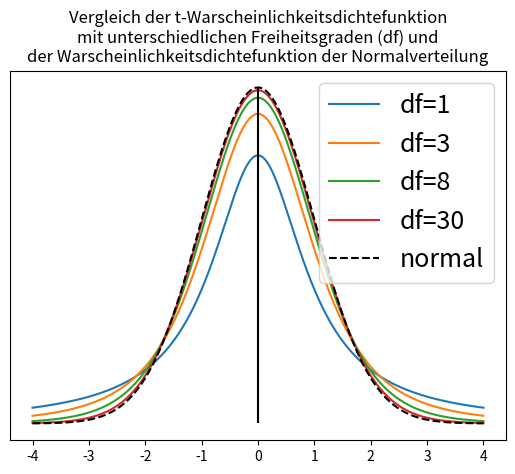
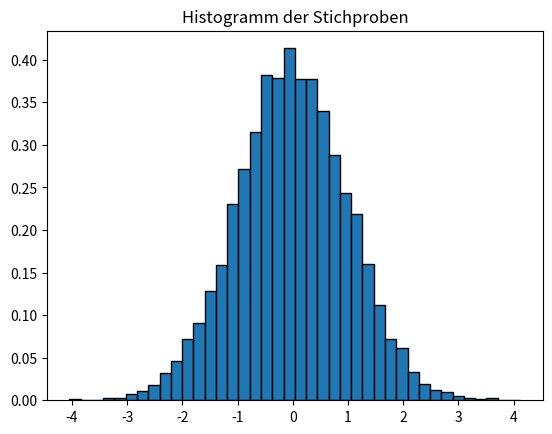
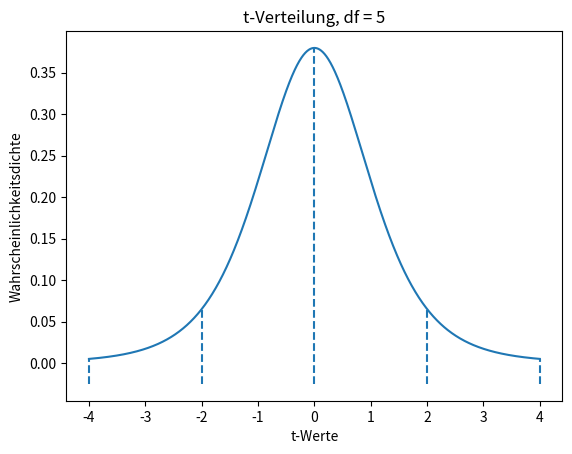
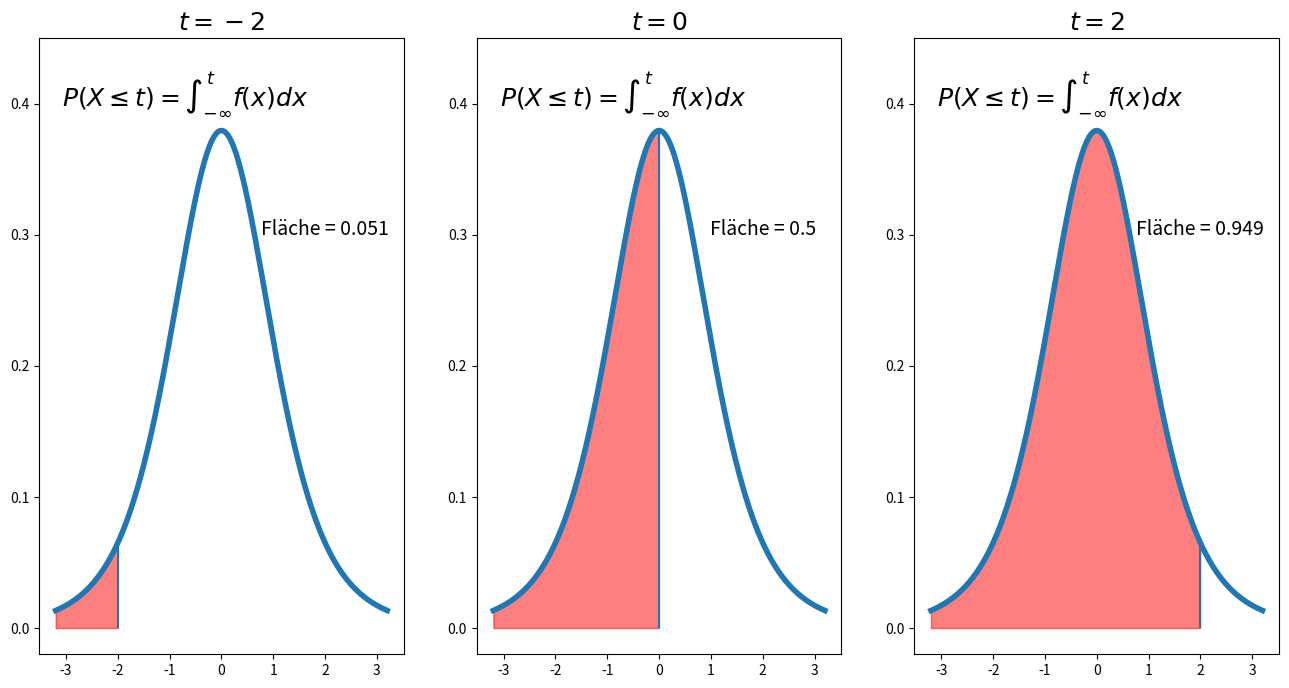
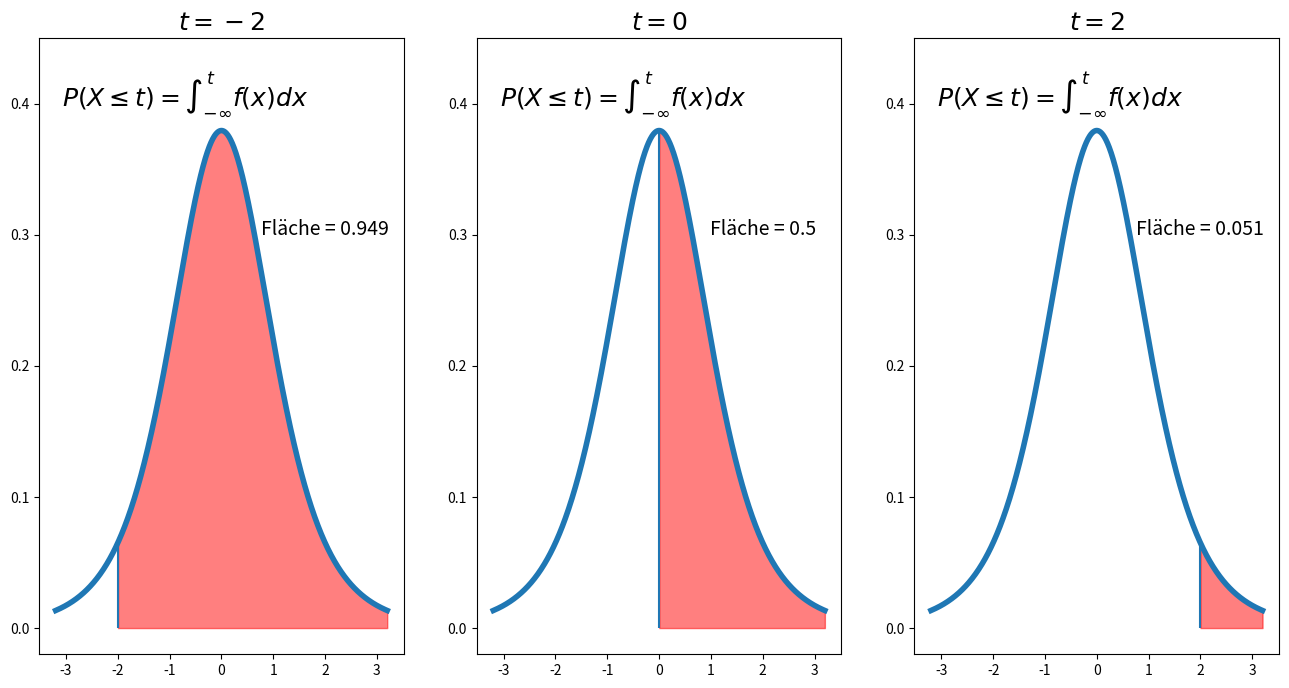

The script that saved these images, in order:
#!/usr/bin/env python
# coding: utf-8

# In[1]:


get_ipython().run_line_magic('matplotlib', 'inline')
# Load the "autoreload" extension
get_ipython().run_line_magic('load_ext', 'autoreload')
# always reload modules
get_ipython().run_line_magic('autoreload', '2')
# black formatter for jupyter notebooks
# %load_ext nb_black
# black formatter for jupyter lab
get_ipython().run_line_magic('load_ext', 'lab_black')

get_ipython().run_line_magic('run', '../../src/notebook_env.py')


# # Die Student t-Verteilung

# In[2]:


import matplotlib.pyplot as plt
import numpy as np
from scipy.stats import t


# Die Studentsche $t$-Verteilung ist nach <a href="https://de.wikipedia.org/wiki/William_Sealy_Gosset">William Sealy Gosset</a> ($1876-1937$) benannt, der sie $1908$ erstmals bestimmte. Gosset war einer der besten Oxford-Absolventen in Chemie und Mathematik seiner Generation. Im Jahr $1899$ nahm er eine Stelle als Brauer bei <a href="https://en.wikipedia.org/wiki/Guinness_Brewery">Arthur Guinness Son & Co, Ltd</a> in Dublin, Irland, an. Bei seiner Arbeit für die Guinness-Brauerei interessierte er sich für die Qualitätskontrolle anhand kleiner Proben in verschiedenen Stadien des Produktionsprozesses. Da Guinness seinen Angestellten die Veröffentlichung von Papieren untersagte, um die Weitergabe vertraulicher Informationen zu verhindern, hatte Gosset seine Arbeit unter dem Pseudonym "Student" veröffentlicht, und seine Identität war einige Zeit nach der Veröffentlichung seiner berühmtesten Errungenschaften nicht bekannt, so dass die Verteilung den Namen "Studentsche" oder "$t$-Distribution" erhielt, wodurch sein Name weniger bekannt wurde als seine wichtigen Ergebnisse in der Statistik ({cite:p}`Dümbgen2016` s.81).

# Die $t$-Verteilungskurve ist, wie die Normalverteilungskurve, symmetrisch (glockenförmig) um den Mittelwert. Die $t$-Verteilungskurve ist jedoch flacher als die Standard-Normalverteilungskurve. Folglich hat die $t$-Verteilungskurve eine geringere Höhe und eine breitere Streuung als die Standardnormalverteilung.

# Die $t$-Verteilung hat nur einen Parameter, die sogenannten <a href="https://de.wikipedia.org/wiki/Anzahl_der_Freiheitsgrade_(Statistik)">**Freiheitsgrade**</a> ($df$). Die Form einer bestimmten $t$-Verteilungskurve hängt von der Anzahl der Freiheitsgrade ($df$) ab. Die Anzahl der Freiheitsgrade für eine $t$-Verteilung ist gleich dem Stichprobenumfang minus eins, das heißt,

# $$df = n - 1$$

# Wenn der Stichprobenumfang $n$ und damit $df$ zunimmt, nähert sich die $t$-Verteilung der Standardnormalverteilung an. Die Einheiten einer $t$-Verteilung werden mit $t$ bezeichnet. Der Mittelwert der $t$-Verteilung ist gleich $0$, und ihre Standardabweichung beträgt $ \sqrt{df/(df-2)}$ ({cite:p}`fahrmeirstatistik` s.280,s.284).

# In[3]:


import numpy as np
from scipy.stats import t, norm
import matplotlib.pyplot as plt

df = [1, 3, 8, 30]

x = np.linspace(-4, 4, 1000)
fig, ax = plt.subplots()
for _df in df:
    ax.plot(x, t.pdf(x, df=_df), label=f"df={_df}")
ax.plot(x, norm.pdf(x), label=f"normal", color="k", linestyle="dashed")
ax.vlines(x=0, ymin=0, ymax=norm.pdf(0, 0, 1), color="k")
ax.set_yticks([])
ax.set_title(
    "Vergleich der t-Warscheinlichkeitsdichtefunktion\nmit unterschiedlichen Freiheitsgraden (df) und\nder Warscheinlichkeitsdichtefunktion der Normalverteilung"
)
ax.legend(fontsize=18)


# ### Grundlegende Eigenschaften von t-Kurven

# 
#  - Die Gesamtfläche unter einer $t$-Kurve ist gleich $1$.
#  -   Eine $t$-Kurve erstreckt sich unendlich in beide Richtungen und nähert sich dabei der horizontalen Achse, berührt sie aber nie.
# -    Eine $t$-Kurve ist symmetrisch um $0$.
# -    Mit zunehmender Anzahl von Freiheitsgraden ähneln $t$-Kurven immer mehr der Standard-Normalverteilung.

# ## Die Studentsche-t-Verteilung in Python
# ----------------------------------------

# Python ermöglicht den Zugriff auf die $t$-Verteilung mit den Funktionen `t.pdf()`, `t.cdf()`, `t.ppf()` und `t.rvs()`. Wenden Sie die Funktion `dir()` auf diese Funktionen an, um weitere Informationen zu erhalten.
# 
# Die Funktion `t.rvs()` erzeugt Zufallsabweichungen der $t$-Verteilung und wird als`t.rvs(df, loc , scale, size)` geschrieben. Wir können leicht eine Anzahl von $n$ Zufallsstichproben erzeugen. Erinnern Sie sich daran, dass die Anzahl der Freiheitsgrade für eine $t$-Verteilung gleich dem Stichprobenumfang minus eins ist, d.h.,
# 

# $$df = n - 1\text{.}$$

# In[4]:


# Generiere Zufallswerte der t Verteilung mit df = 29 und Stichprobengrösse = 30
n = 30
t.rvs(df=n - 1, size=n)


# Außerdem können wir eine sehr große Anzahl von Stichproben erzeugen und sie als Histogramm darstellen.
# 

# In[5]:


# Generiere Zufallswerte der t Verteilung mit df = 9999 und Stichprobengrösse = 10000
n = 10000
y = t.rvs(df=n - 1, size=n)
fig, ax = plt.subplots()
ax.set_title("Histogramm der Stichproben")
_ = ax.hist(y, bins=40, density=True, edgecolor="k")


# Mit der Funktion `t.pdf()` können wir die Wahrscheinlichkeitsdichtefunktion und damit den vertikalen Abstand zwischen der horizontalen Achse und der $t$-Kurve an jedem beliebigen Punkt berechnen. Zur Demonstration konstruieren wir eine $t$-Verteilung mit $df=5$ und berechnen die Wahrscheinlichkeitsdichtefunktion bei $t=-4,-2,0,2,4$.

# In[6]:


x = [-4, -2, 0, 2, 4]
y_t = t.pdf(x, df=5)
y_t


# In[7]:


# Erzeuge x-werte
x = np.linspace(-4, 4, num=1000)

# Plotte t-Verteilung
fig, ax = plt.subplots()

ax.set_title("t-Verteilung, df = 5")
ax.set_xlabel("t-Werte")
ax.set_ylabel("Wahrscheinlichkeitsdichte")
ax.plot(x, t.pdf(x, df=5))
for _t in [-4, -2, 0, 2, 4]:
    ax.vlines(_t, ymin=-0.025, ymax=t.pdf(_t, df=5), linestyle="dashed")


# Eine weitere sehr nützliche Funktion ist die Funktion `t.cdf()`, die die Fläche unter der $t$-Kurve für ein beliebiges Intervall liefert. Berechnen wir die Fläche unter der Kurve für die Intervalle $j_i= \ ]-\infty \ $,$ \ -2]$ , $]-\infty \ $,$ \ 0]$ , $]-\infty \ $,$ \ 2]$ und $k_i=[-2 \ $,$ \ \infty[$ , $[0 \ $,$ \ \infty[$ , $[2 \ $,$ \ \infty[$ für eine Zufallsvariable mit einer $t$-Verteilung mit $df=5$.

# In[8]:


x_cdf_left = []
# Berechne kumulitative Wahrscheinlichkeit links von Wert _t
for _t in [-2, 0, 2]:
    res = t.cdf(_t, df=5)
    print(f"Wert für Fläche links von {_t}: {res}")
    x_cdf_left.append(res)


# In[9]:


import numpy as np
from scipy.stats import t
import matplotlib.pyplot as plt

df = 5
fig, ax = plt.subplots(figsize=(16, 8), ncols=3)
# axis 0
x = np.linspace(-3.2, 3.2, 1000)
for e, _t in enumerate([-2, 0, 2]):
    ax[e].plot(x, t.pdf(x, df=df), color="C0", linewidth=4)
    ax[e].vlines(_t, ymin=0, ymax=t.pdf(_t, df=df))
    ax[e].fill_between(x, t.pdf(x, df=df), where=x <= _t, color="r", alpha=0.5)
    ax[e].text(
        -0.7,
        0.4,
        s=r"$P(X \leq {t}) = \int_{-\infty}^{t}f(x)dx$",
        horizontalalignment="center",
        size=18,
    )
    ax[e].text(
        2,
        0.3,
        s=f"Fläche = {np.round(t.cdf(_t, df=df),3)}",
        horizontalalignment="center",
        size=14,
    )
    ax[e].set_title(f"$t={_t}$", size=18)
for _ax in ax:
    _ax.set_ylim(-0.02, 0.45)


# In[10]:


x_cdf_right = []
# Berechne kumulitative Wahrscheinlichkeit rechts von Wert _t
for _t in [-2, 0, 2]:
    res = 1 - t.cdf(_t, df=5)
    print(f"Wert für Fläche rechts von {_t}: {res}")
    x_cdf_right.append(res)


# In[11]:


import numpy as np
from scipy.stats import t
import matplotlib.pyplot as plt

df = 5
fig, ax = plt.subplots(figsize=(16, 8), ncols=3)
# axis 0
x = np.linspace(-3.2, 3.2, 1000)
for e, _t in enumerate([-2, 0, 2]):
    ax[e].plot(x, t.pdf(x, df=df), color="C0", linewidth=4)
    ax[e].vlines(_t, ymin=0, ymax=t.pdf(_t, df=df))
    ax[e].fill_between(x, t.pdf(x, df=df), where=x >= _t, color="r", alpha=0.5)

    ax[e].text(
        -0.7,
        0.4,
        s=r"$P(X \leq {t}) = \int_{-\infty}^{t}f(x)dx$",
        horizontalalignment="center",
        size=18,
    )
    ax[e].text(
        2,
        0.3,
        s=f"Fläche = {np.round(1-t.cdf(_t, df=df),3)}",
        horizontalalignment="center",
        size=14,
    )

    ax[e].set_title(f"$t={_t}$", size=18)
for _ax in ax:
    _ax.set_ylim(-0.02, 0.45)


# Die Funktion `t.ppf()` liefert die Quantilfunktion und ist damit die Umkehrfunktion von `t.cdf()`. Für die Intervalle $j_i= ]-\infty \ $,$ \ -2]$ , $]-\infty \ $,$ \ 0]$ , $]-\infty \ $,$ \ 2]$ einer Zufallsvariablen, die einer $t$-Verteilung mit $df=5$ folgt, liefert die Funktion `t.ppf()`...

# In[12]:


x_cdf_left


# In[13]:


for x in x_cdf_left:
    print(f"{round(x,2)}: {round(t.ppf(x, df=5), 2)}")


# ... und für die Intervalle $k_i=[-2 \ $,$ \ \infty[$ , $[0 \ $,$ \ \infty[$ , $[2 \ $,$ \ \infty[$ einer Zufallsvariablen, die einer $t$-Verteilung mit $df=5$ folgt, liefert die Funktion `t.ppf`

# In[14]:


for x in x_cdf_right:
    print(f"{round(x,2)}: {round(t.ppf(x, df=5), 2)}")

